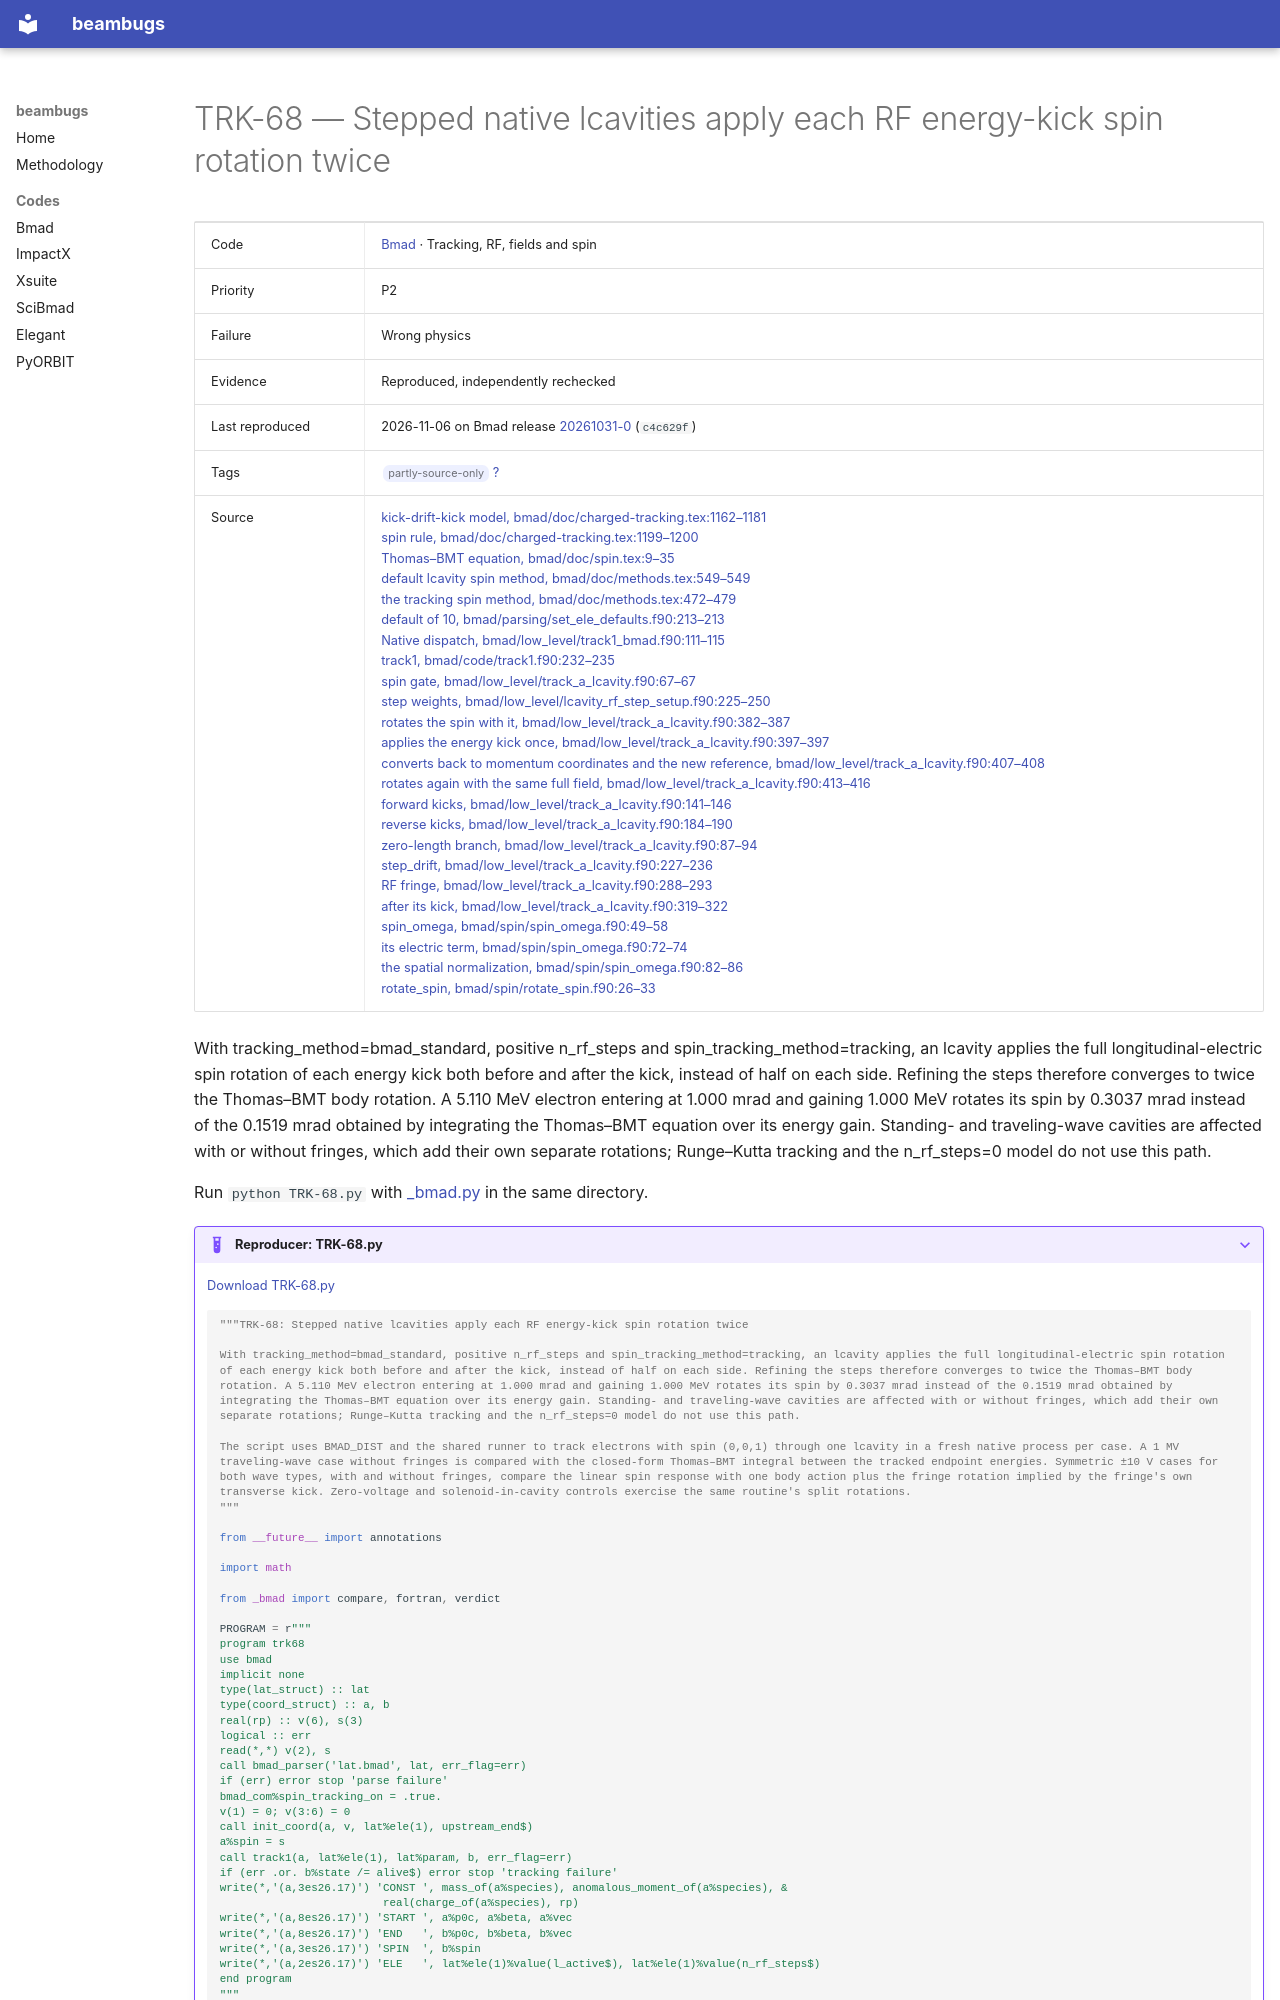

repository: nikitakuklev/beambugs · page: bmad/TRK-68/index.html · generator: mkdocs

---
title: "TRK-68: Stepped native lcavities apply each RF energy-kick spin rotation twice"
hide:
  - toc
---

# TRK-68 — Stepped native lcavities apply each RF energy-kick spin rotation twice

| | |
|---|---|
| Code | [Bmad](../index.md) · Tracking, RF, fields and spin |
| Priority | P2 |
| Failure | Wrong physics |
| Evidence | Reproduced, independently rechecked |
| Last reproduced | 2026-11-06 on Bmad release [20261031-0](https://github.com/bmad-sim/bmad-ecosystem/tree/20261031-0) (`c4c629f`) |
| Tags | <span class="bb-tag">partly-source-only</span> [?](../../methodology.md#tags) |
| Source | [kick-drift-kick model, bmad/doc/charged-tracking.tex:1162–1181](https://github.com/bmad-sim/bmad-ecosystem/blob/c4c629fc9071d3a56cb1ba5bc714baba65e9c5d3/bmad/doc/charged-tracking.tex#L1162-L1181)<br>[spin rule, bmad/doc/charged-tracking.tex:1199–1200](https://github.com/bmad-sim/bmad-ecosystem/blob/c4c629fc9071d3a56cb1ba5bc714baba65e9c5d3/bmad/doc/charged-tracking.tex#L1199-L1200)<br>[Thomas–BMT equation, bmad/doc/spin.tex:9–35](https://github.com/bmad-sim/bmad-ecosystem/blob/c4c629fc9071d3a56cb1ba5bc714baba65e9c5d3/bmad/doc/spin.tex#L9-L35)<br>[default lcavity spin method, bmad/doc/methods.tex:549–549](https://github.com/bmad-sim/bmad-ecosystem/blob/c4c629fc9071d3a56cb1ba5bc714baba65e9c5d3/bmad/doc/methods.tex#L549-L549)<br>[the tracking spin method, bmad/doc/methods.tex:472–479](https://github.com/bmad-sim/bmad-ecosystem/blob/c4c629fc9071d3a56cb1ba5bc714baba65e9c5d3/bmad/doc/methods.tex#L472-L479)<br>[default of 10, bmad/parsing/set_ele_defaults.f90:213–213](https://github.com/bmad-sim/bmad-ecosystem/blob/c4c629fc9071d3a56cb1ba5bc714baba65e9c5d3/bmad/parsing/set_ele_defaults.f90#L213-L213)<br>[Native dispatch, bmad/low_level/track1_bmad.f90:111–115](https://github.com/bmad-sim/bmad-ecosystem/blob/c4c629fc9071d3a56cb1ba5bc714baba65e9c5d3/bmad/low_level/track1_bmad.f90#L111-L115)<br>[track1, bmad/code/track1.f90:232–235](https://github.com/bmad-sim/bmad-ecosystem/blob/c4c629fc9071d3a56cb1ba5bc714baba65e9c5d3/bmad/code/track1.f90#L232-L235)<br>[spin gate, bmad/low_level/track_a_lcavity.f90:67–67](https://github.com/bmad-sim/bmad-ecosystem/blob/c4c629fc9071d3a56cb1ba5bc714baba65e9c5d3/bmad/low_level/track_a_lcavity.f90#L67-L67)<br>[step weights, bmad/low_level/lcavity_rf_step_setup.f90:225–250](https://github.com/bmad-sim/bmad-ecosystem/blob/c4c629fc9071d3a56cb1ba5bc714baba65e9c5d3/bmad/low_level/lcavity_rf_step_setup.f90#L225-L250)<br>[rotates the spin with it, bmad/low_level/track_a_lcavity.f90:382–387](https://github.com/bmad-sim/bmad-ecosystem/blob/c4c629fc9071d3a56cb1ba5bc714baba65e9c5d3/bmad/low_level/track_a_lcavity.f90#L382-L387)<br>[applies the energy kick once, bmad/low_level/track_a_lcavity.f90:397–397](https://github.com/bmad-sim/bmad-ecosystem/blob/c4c629fc9071d3a56cb1ba5bc714baba65e9c5d3/bmad/low_level/track_a_lcavity.f90#L397-L397)<br>[converts back to momentum coordinates and the new reference, bmad/low_level/track_a_lcavity.f90:407–408](https://github.com/bmad-sim/bmad-ecosystem/blob/c4c629fc9071d3a56cb1ba5bc714baba65e9c5d3/bmad/low_level/track_a_lcavity.f90#L407-L408)<br>[rotates again with the same full field, bmad/low_level/track_a_lcavity.f90:413–416](https://github.com/bmad-sim/bmad-ecosystem/blob/c4c629fc9071d3a56cb1ba5bc714baba65e9c5d3/bmad/low_level/track_a_lcavity.f90#L413-L416)<br>[forward kicks, bmad/low_level/track_a_lcavity.f90:141–146](https://github.com/bmad-sim/bmad-ecosystem/blob/c4c629fc9071d3a56cb1ba5bc714baba65e9c5d3/bmad/low_level/track_a_lcavity.f90#L141-L146)<br>[reverse kicks, bmad/low_level/track_a_lcavity.f90:184–190](https://github.com/bmad-sim/bmad-ecosystem/blob/c4c629fc9071d3a56cb1ba5bc714baba65e9c5d3/bmad/low_level/track_a_lcavity.f90#L184-L190)<br>[zero-length branch, bmad/low_level/track_a_lcavity.f90:87–94](https://github.com/bmad-sim/bmad-ecosystem/blob/c4c629fc9071d3a56cb1ba5bc714baba65e9c5d3/bmad/low_level/track_a_lcavity.f90#L87-L94)<br>[step_drift, bmad/low_level/track_a_lcavity.f90:227–236](https://github.com/bmad-sim/bmad-ecosystem/blob/c4c629fc9071d3a56cb1ba5bc714baba65e9c5d3/bmad/low_level/track_a_lcavity.f90#L227-L236)<br>[RF fringe, bmad/low_level/track_a_lcavity.f90:288–293](https://github.com/bmad-sim/bmad-ecosystem/blob/c4c629fc9071d3a56cb1ba5bc714baba65e9c5d3/bmad/low_level/track_a_lcavity.f90#L288-L293)<br>[after its kick, bmad/low_level/track_a_lcavity.f90:319–322](https://github.com/bmad-sim/bmad-ecosystem/blob/c4c629fc9071d3a56cb1ba5bc714baba65e9c5d3/bmad/low_level/track_a_lcavity.f90#L319-L322)<br>[spin_omega, bmad/spin/spin_omega.f90:49–58](https://github.com/bmad-sim/bmad-ecosystem/blob/c4c629fc9071d3a56cb1ba5bc714baba65e9c5d3/bmad/spin/spin_omega.f90#L49-L58)<br>[its electric term, bmad/spin/spin_omega.f90:72–74](https://github.com/bmad-sim/bmad-ecosystem/blob/c4c629fc9071d3a56cb1ba5bc714baba65e9c5d3/bmad/spin/spin_omega.f90#L72-L74)<br>[the spatial normalization, bmad/spin/spin_omega.f90:82–86](https://github.com/bmad-sim/bmad-ecosystem/blob/c4c629fc9071d3a56cb1ba5bc714baba65e9c5d3/bmad/spin/spin_omega.f90#L82-L86)<br>[rotate_spin, bmad/spin/rotate_spin.f90:26–33](https://github.com/bmad-sim/bmad-ecosystem/blob/c4c629fc9071d3a56cb1ba5bc714baba65e9c5d3/bmad/spin/rotate_spin.f90#L26-L33) |

With tracking_method=bmad_standard, positive n_rf_steps and spin_tracking_method=tracking, an lcavity applies the full longitudinal-electric spin rotation of each energy kick both before and after the kick, instead of half on each side. Refining the steps therefore converges to twice the Thomas–BMT body rotation. A 5.110 MeV electron entering at 1.000 mrad and gaining 1.000 MeV rotates its spin by 0.3037 mrad instead of the 0.1519 mrad obtained by integrating the Thomas–BMT equation over its energy gain. Standing- and traveling-wave cavities are affected with or without fringes, which add their own separate rotations; Runge–Kutta tracking and the n_rf_steps=0 model do not use this path.

Run `python TRK-68.py` with [_bmad.py](../helpers/_bmad.py) in the same directory.

??? example "Reproducer: TRK-68.py"

    [Download TRK-68.py](TRK-68.py)

    ```python
    """TRK-68: Stepped native lcavities apply each RF energy-kick spin rotation twice

    With tracking_method=bmad_standard, positive n_rf_steps and spin_tracking_method=tracking, an lcavity applies the full longitudinal-electric spin rotation of each energy kick both before and after the kick, instead of half on each side. Refining the steps therefore converges to twice the Thomas–BMT body rotation. A 5.110 MeV electron entering at 1.000 mrad and gaining 1.000 MeV rotates its spin by 0.3037 mrad instead of the 0.1519 mrad obtained by integrating the Thomas–BMT equation over its energy gain. Standing- and traveling-wave cavities are affected with or without fringes, which add their own separate rotations; Runge–Kutta tracking and the n_rf_steps=0 model do not use this path.

    The script uses BMAD_DIST and the shared runner to track electrons with spin (0,0,1) through one lcavity in a fresh native process per case. A 1 MV traveling-wave case without fringes is compared with the closed-form Thomas–BMT integral between the tracked endpoint energies. Symmetric ±10 V cases for both wave types, with and without fringes, compare the linear spin response with one body action plus the fringe rotation implied by the fringe's own transverse kick. Zero-voltage and solenoid-in-cavity controls exercise the same routine's split rotations.
    """

    from __future__ import annotations

    import math

    from _bmad import compare, fortran, verdict
